Run: headless pygame with SDL's dummy video driver; simulated clock (each Clock.tick advances the game by its frame time, no real sleeping); random seed 0; keys injected as events and as key.get_pressed() state; no mouse input.
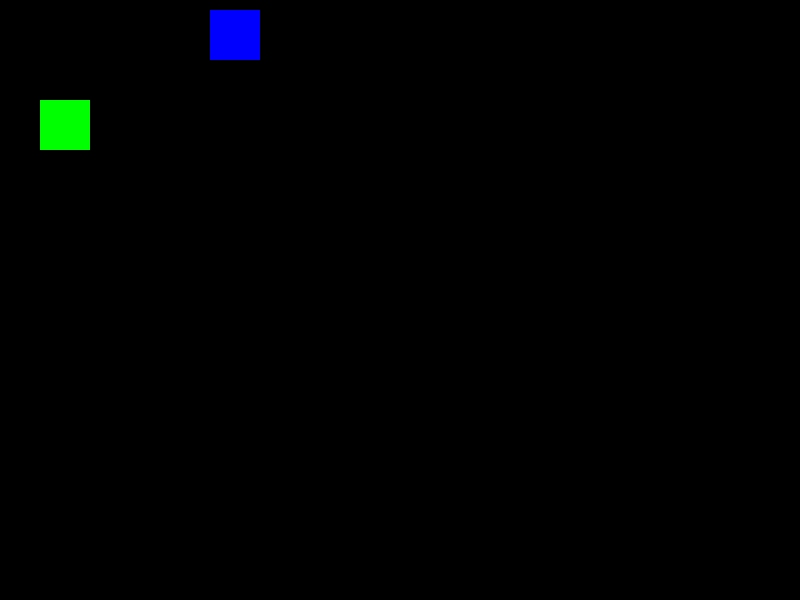
Frame 1 of 4 · flips 1–60 · no input
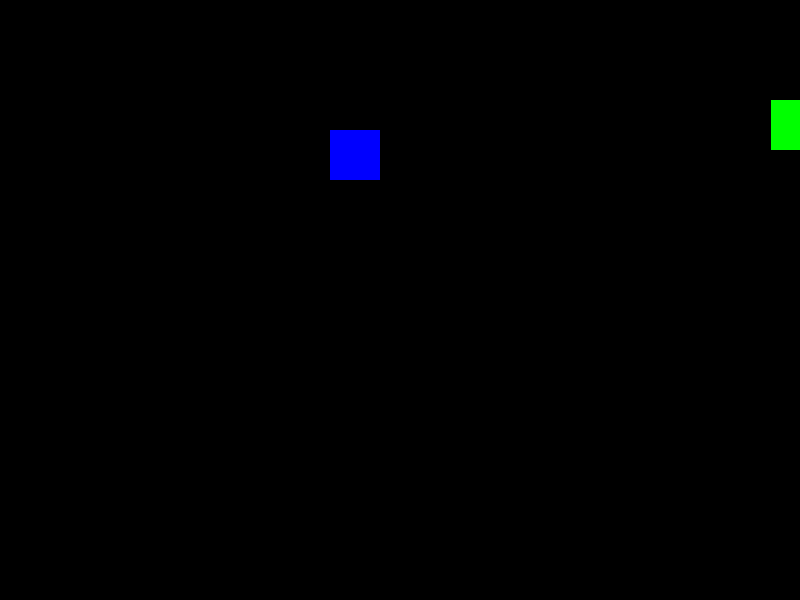
Frame 2 of 4 · flips 61–180 · tapped SPACE, RETURN · held RIGHT (→), D
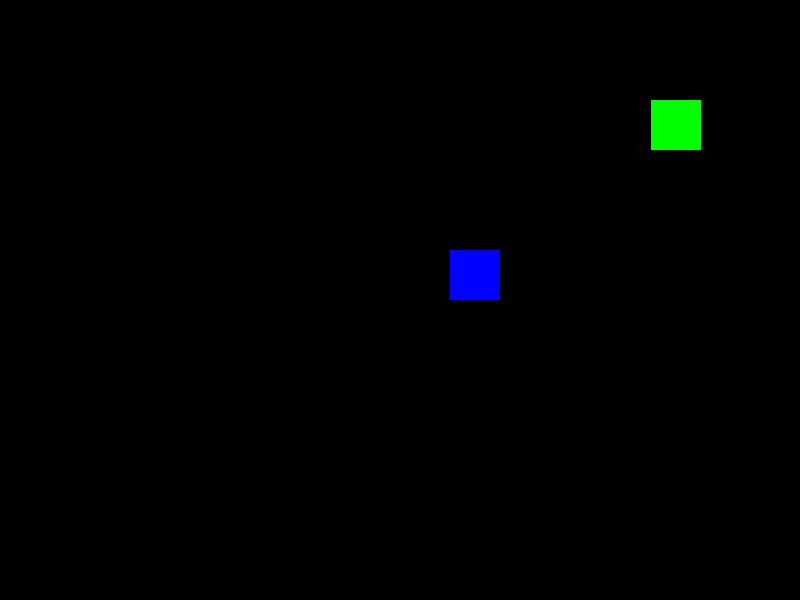
Frame 3 of 4 · flips 181–300 · held DOWN (↓), S
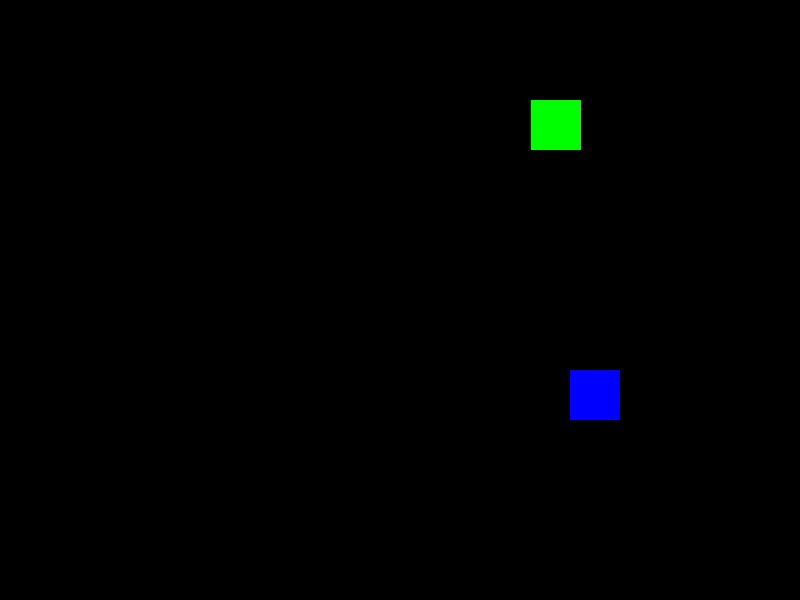
Frame 4 of 4 · flips 301–420 · held LEFT (←), A, UP (↑), W

The pygame program that drew these frames:

import pygame

# Inicializar
pygame.init()

# Medidas
ANCHO = 800
ALTO = 600

# Colores
BLANCO = (255, 255, 255)
NEGRO = (0, 0, 0)
ROJO = (255, 0, 0)
VERDE = (0, 255, 0)
AZUL = (0, 0, 255)

# Ventana
ventana = pygame.display.set_mode((ANCHO, ALTO))

# Datos
r1_x = 100
r1_y = 100

r2_x = 150
r2_y = -50


# Bucle principal

jugando = True

while jugando:

    # Eventos
    for event in pygame.event.get():
        if event.type == pygame.QUIT:
            jugando = False
        if event.type == pygame.KEYDOWN:
            if event.key == pygame.K_ESCAPE:
                jugando = False

    # Lógica
    r1_x -= 1
    if r1_x < -50:
        r1_x = ANCHO

    r2_x += 1
    r2_y += 1
    if r2_x > ANCHO:
        r2_x = -50
    if r2_y > ALTO:
        r2_y = -50

    # Dibujos
    ventana.fill(NEGRO)
    pygame.draw.rect(ventana, VERDE, (r1_x, r1_y, 50, 50))
    pygame.draw.rect(ventana, AZUL, (r2_x, r2_y, 50, 50))

    # Actualizar
    pygame.display.update()

    pygame.time.delay(5)



# Salir
pygame.quit()

# cd /Users/User/Desktop/utn/cuatrimestre1/programacion_1/0.manuel_gonzalez/nivel_29_pygame/video_08_mas_movimiento_de_figuras
# python clase.py
